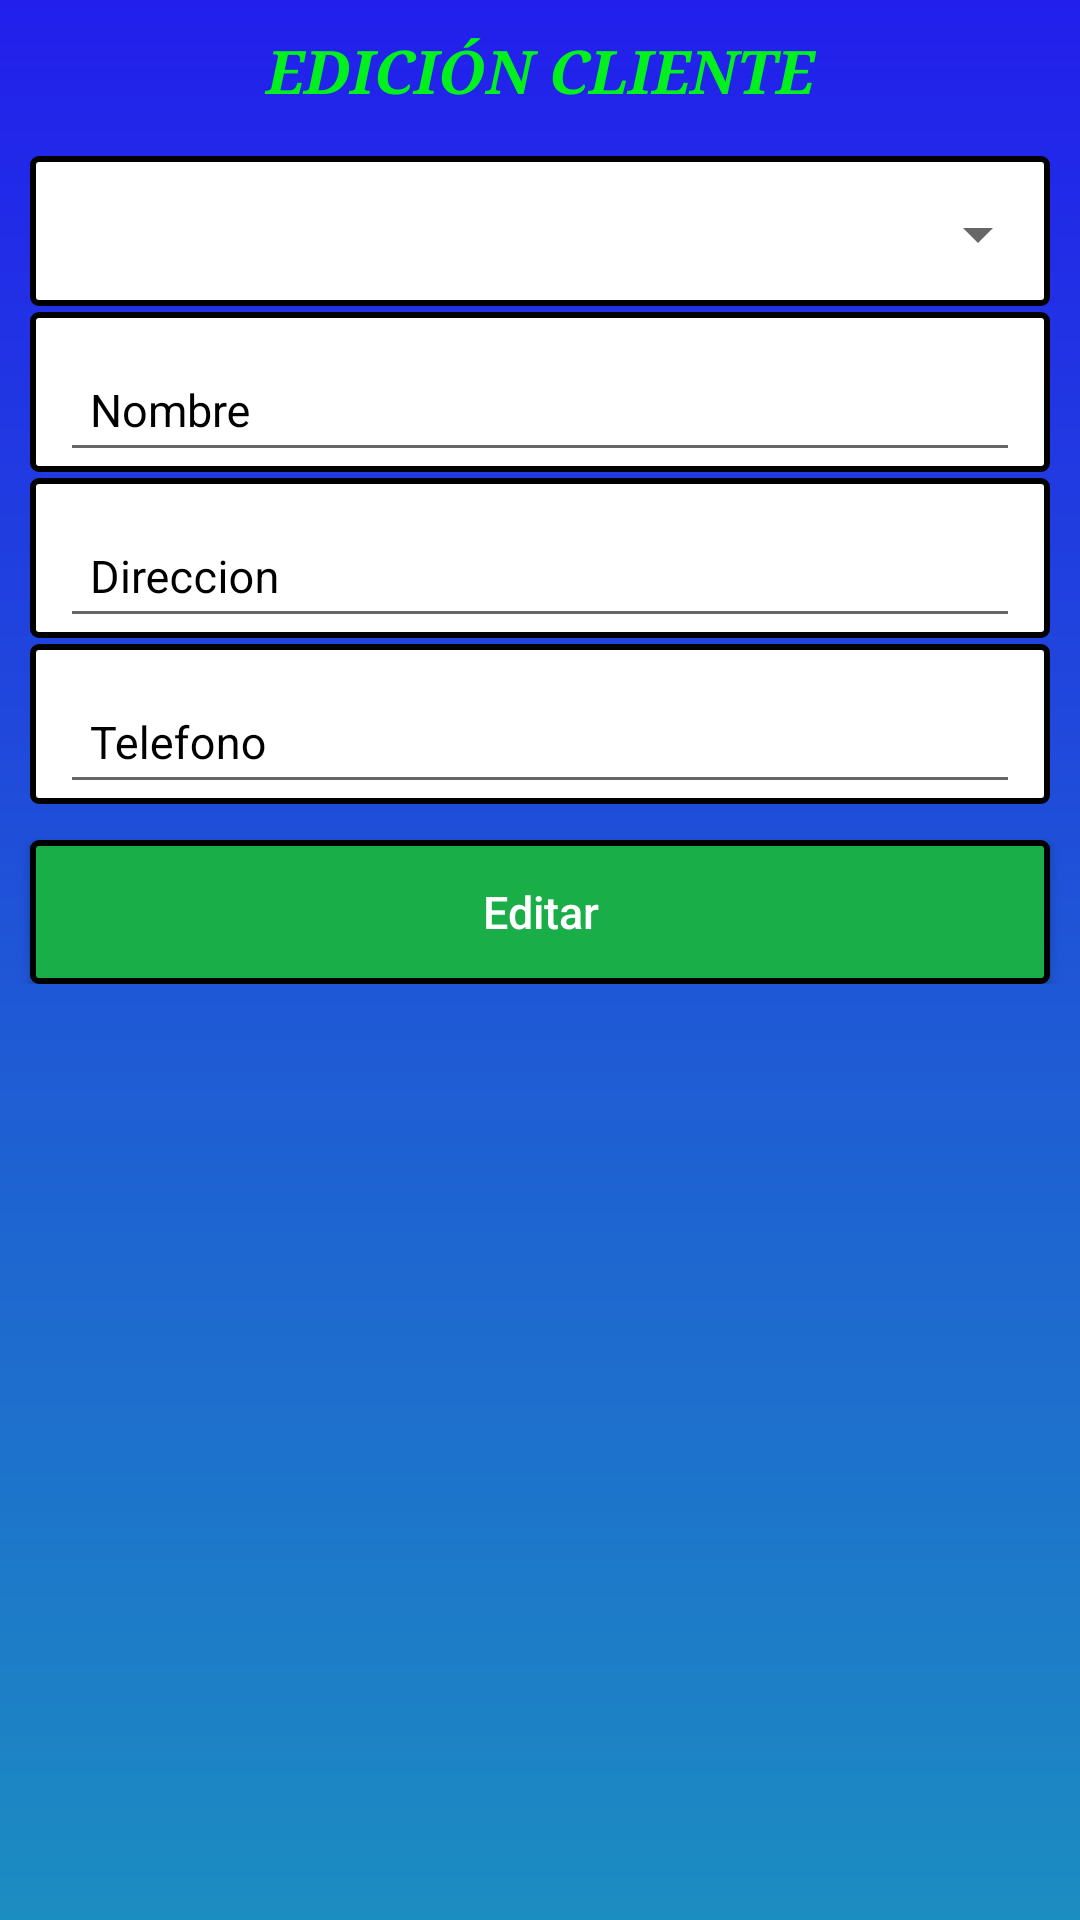

Android layout source for this screen:
<!-- AndroidManifest.xml: application theme AppTheme -->
<!-- res/layout/activity_editar_cliente.xml -->
<?xml version="1.0" encoding="utf-8"?>
<LinearLayout xmlns:android="http://schemas.android.com/apk/res/android"
    xmlns:app="http://schemas.android.com/apk/res-auto"
    xmlns:tools="http://schemas.android.com/tools"
    android:layout_width="match_parent"
    android:layout_height="match_parent"
    android:orientation="vertical"
    android:background="@drawable/degradade"
    tools:context="swasolutions.com.wdpos.actividades.clientes.RegistroClienteActivity">


    <TextView
        android:layout_width="match_parent"
        android:layout_height="wrap_content"
        android:gravity="center"
        android:layout_marginTop="10dp"
        android:textSize="@dimen/textFacturasTitulo"
        android:textColor="@color/verdeclaro"
        android:fontFamily="serif"
        android:layout_marginBottom="15dp"
        android:id="@+id/txtInfoSignUp"
        android:textStyle="bold|italic"
        android:text="EDICIÓN CLIENTE"/>


    <ScrollView
        android:layout_width="match_parent"
        android:layout_height="match_parent">

        <LinearLayout
            android:layout_width="match_parent"
            android:layout_height="match_parent"
            android:orientation="vertical">

            <android.support.design.widget.TextInputLayout
                android:layout_width="match_parent"
                android:layout_height="50dp"
                android:layout_marginLeft="10dp"
                android:layout_marginRight="10dp"
                android:layout_marginBottom="2dp"
                android:paddingTop="2dp"
                android:textColorHint="@color/negro"
                android:background="@drawable/edittext"
                android:layout_row="2"
                >

                <Spinner
                    android:layout_width="match_parent"
                    android:layout_height="match_parent"
                    android:id="@+id/spinnerGruposVendedor_edicion"
                    android:layout_alignParentTop="true"
                    android:layout_centerHorizontal="true"
                    android:gravity="center"
                    />



            </android.support.design.widget.TextInputLayout>

            <android.support.design.widget.TextInputLayout
                android:layout_width="match_parent"
                android:layout_height="wrap_content"
                android:layout_marginLeft="10dp"
                android:layout_marginRight="10dp"
                android:layout_marginBottom="2dp"
                android:paddingTop="2dp"
                android:textColorHint="@color/negro"
                android:background="@drawable/edittext"
                android:layout_row="2"
                >

                <EditText
                    android:layout_width="match_parent"
                    android:layout_marginTop="3dp"
                    android:layout_marginLeft="10dp"
                    android:layout_marginRight="10dp"
                    android:layout_height="wrap_content"
                    android:hint="Nombre"
                    android:inputType="text"
                    android:padding="10dp"
                    android:textSize="15dp"
                    android:drawableRight="@drawable/person"
                    android:textColorHint="@color/negro"
                    android:id="@+id/txtNombre_edicion"
                    />
            </android.support.design.widget.TextInputLayout>


            <android.support.design.widget.TextInputLayout
                android:layout_width="match_parent"
                android:layout_height="wrap_content"
                android:layout_marginLeft="10dp"
                android:layout_marginRight="10dp"
                android:layout_marginBottom="2dp"
                android:paddingTop="2dp"
                android:textColorHint="@color/negro"
                android:background="@drawable/edittext"
                android:layout_row="2"
                >
                <EditText
                    android:id="@+id/txtDirecion_edicion"
                    android:layout_width="match_parent"
                    android:layout_marginTop="3dp"
                    android:layout_marginLeft="10dp"
                    android:layout_marginRight="10dp"
                    android:layout_height="wrap_content"
                    android:hint="Direccion"
                    android:inputType="text"
                    android:padding="10dp"
                    android:textSize="15dp"
                    android:drawableRight="@drawable/password"
                    android:textColorHint="@color/negro"
                    />
            </android.support.design.widget.TextInputLayout>
            <android.support.design.widget.TextInputLayout
                android:layout_width="match_parent"
                android:layout_height="wrap_content"
                android:layout_marginLeft="10dp"
                android:layout_marginRight="10dp"
                android:layout_marginBottom="2dp"
                android:paddingTop="2dp"
                android:textColorHint="@color/negro"
                android:background="@drawable/edittext"
                android:layout_row="2"
                >
                <EditText
                    android:id="@+id/txtTelefono_edicion"
                    android:layout_width="match_parent"
                    android:layout_marginTop="3dp"
                    android:layout_marginLeft="10dp"
                    android:layout_marginRight="10dp"
                    android:layout_height="wrap_content"
                    android:hint="Telefono"
                    android:inputType="number"
                    android:padding="10dp"
                    android:textSize="15dp"
                    android:drawableRight="@drawable/password"
                    android:textColorHint="@color/negro"
                    />
            </android.support.design.widget.TextInputLayout>

            <Button
                android:id="@+id/btnRegistrar_edicion"
                android:layout_width="match_parent"
                android:layout_height="wrap_content"
                android:text="Editar"
                android:layout_marginLeft="10dp"
                android:layout_marginRight="10dp"
                android:textSize="15dp"
                android:layout_marginTop="10dp"
                android:paddingBottom="10dp"
                android:paddingTop="10dp"
                android:textColor="@color/blanco"
                android:layout_gravity="center"
                android:textAllCaps="false"
                android:paddingLeft="20dp"
                android:paddingRight="20dp"
                android:background="@drawable/buttonspanelbluedark"/>

        </LinearLayout>

    </ScrollView>

</LinearLayout>
<!-- resources referenced by this layout -->
<resources>
  <color name="blanco">#FFFFFF</color>
  <color name="negro">#000000</color>
  <color name="verdeclaro">#02f11e</color>
  <dimen name="textFacturasTitulo">20dp</dimen>
  <!-- drawable buttonspanelbluedark (drawable) -->
  <?xml version="1.0" encoding="utf-8"?>
  <selector xmlns:android="http://schemas.android.com/apk/res/android" >
      <item android:state_pressed="true" >
          <shape android:shape="rectangle"  >
              <stroke android:width="2dip" android:color="@color/bluedark" />
              <gradient android:angle="-90" android:endColor="@color/verde" android:startColor="@color/negro"  />
          </shape>
      </item>
      <item android:state_enabled="false">
  
          <shape>
              <solid android:color="@color/app_text_label"/>
              <corners android:radius="8dp"/>
              <padding android:bottom="8dp"
                  android:left="8dp"
                  android:right="8dp"
                  android:top="8dp"/>
          </shape>
      </item>
      <item android:state_focused="true">|
          <shape android:shape="rectangle"  >
              <corners android:radius="10dip" />
              <stroke android:width="2dip" android:color="@color/bluedark" />
              <gradient android:angle="-90" android:startColor="@color/bluedark"  />
          </shape>
      </item>
      <item >
          <shape android:shape="rectangle"  >
              <corners android:radius="2dip" />
              <stroke android:width="2dip" android:color="@color/negro" />
              <gradient android:angle="-90" android:startColor="@color/verde" android:endColor="@color/verde"  />
          </shape>
      </item>
  </selector>
  <!-- drawable degradade (drawable) -->
  <?xml version="1.0" encoding="utf-8"?>
  <shape xmlns:android="http://schemas.android.com/apk/res/android">
      <gradient
          android:startColor="#1c8dc1"
          android:endColor="#221fec"
          android:type="linear"
          android:angle="90" />
  </shape>
  <!-- drawable edittext (drawable) -->
  <?xml version="1.0" encoding="utf-8"?>
  <selector xmlns:android="http://schemas.android.com/apk/res/android" >
      <item >
          <shape android:shape="rectangle"  >
              <corners android:radius="2dip" />
              <stroke android:width="2dip" android:color="@color/negro" />
              <gradient android:angle="-90" android:startColor="@color/blanco" android:endColor="@color/blanco"  />
          </shape>
      </item>
  </selector>
  <style name="AppTheme" parent="Theme.AppCompat.Light.NoActionBar">
          
          <item name="colorPrimary">@color/colorPrimary</item>
          <item name="colorPrimaryDark">@color/colorPrimaryDark</item>
          <item name="colorAccent">@color/colorAccent</item>
      </style>
  <color name="bluedark">#0c1c4d</color>
  <color name="verde">#19ae48</color>
  <color name="app_text_label">#656565</color>
  <color name="colorPrimary">#3F51B5</color>
  <color name="colorPrimaryDark">#303F9F</color>
  <color name="colorAccent">#3F51B5</color>
</resources>
